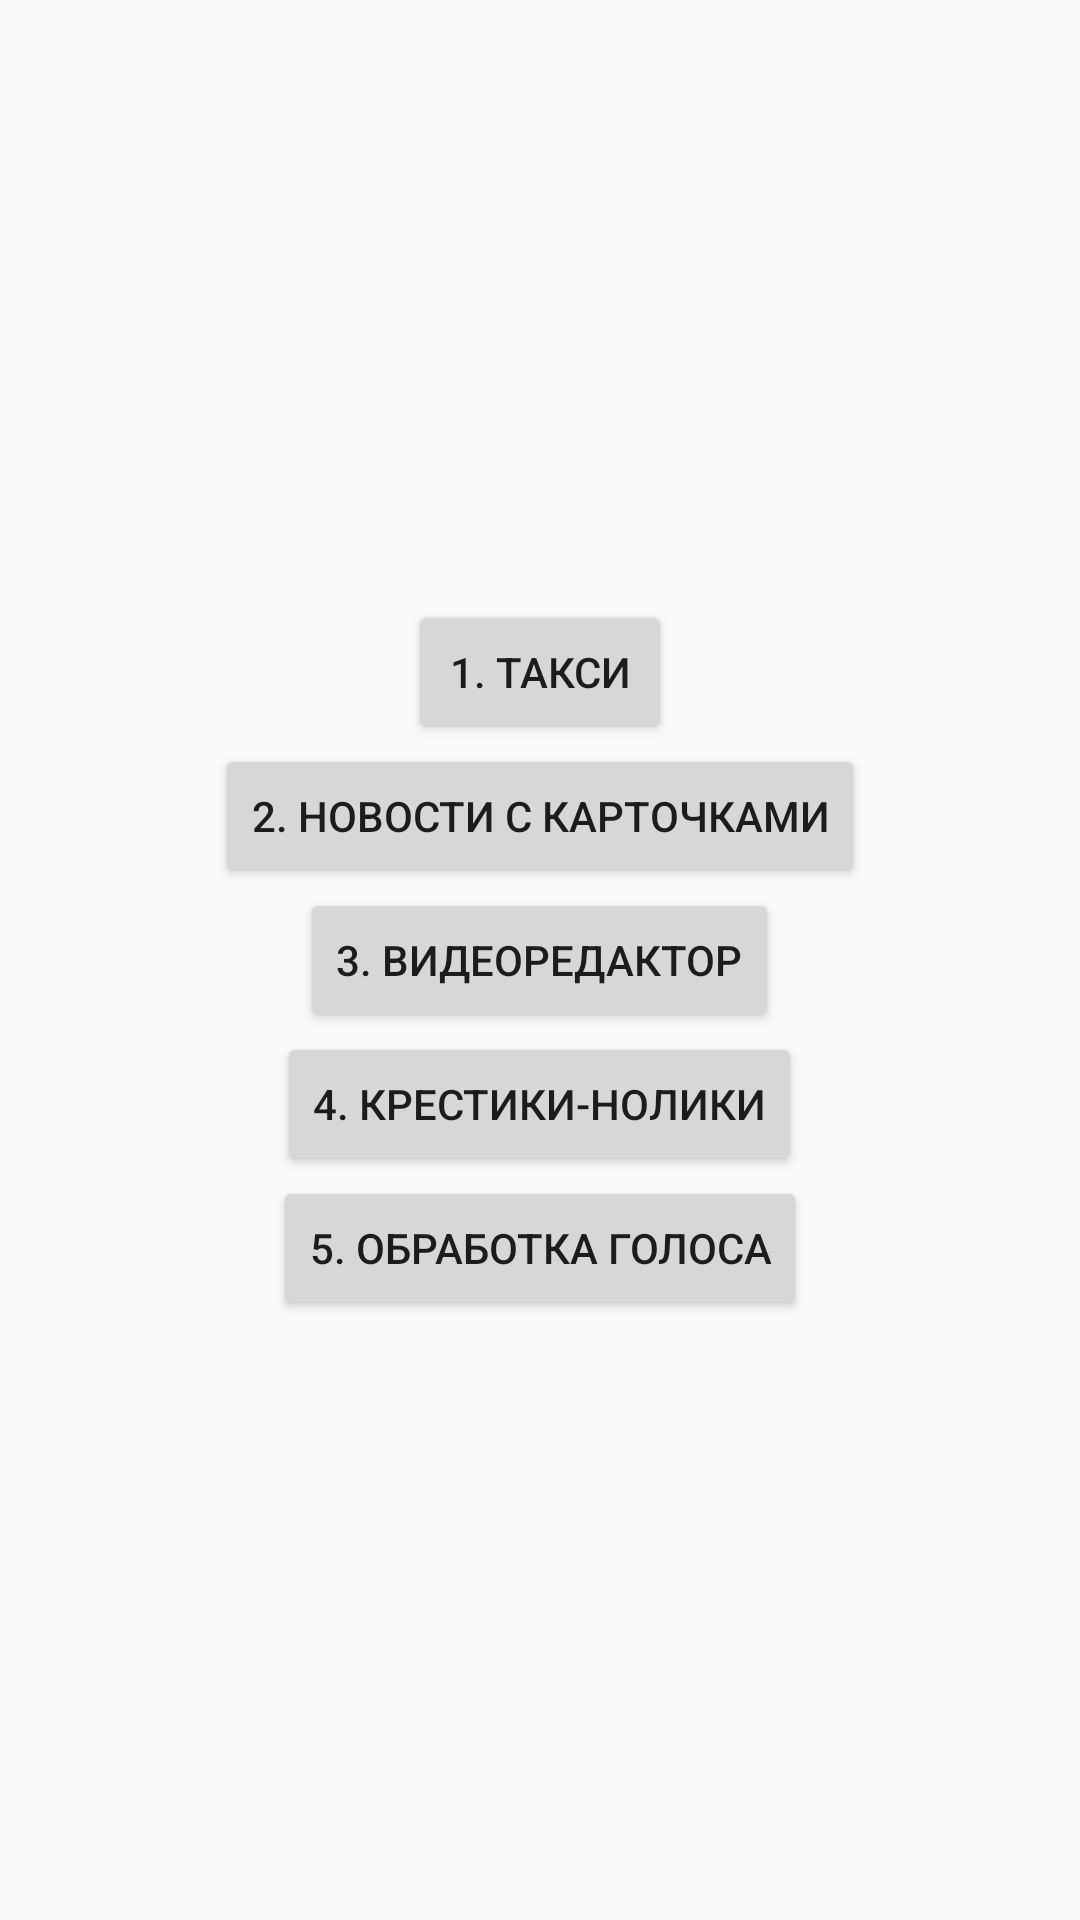

Write the Android layout XML for this screen, with the resource values it uses.
<!-- AndroidManifest.xml: application theme Theme.Androidvkcup -->
<!-- res/layout/activity_main.xml -->
<?xml version="1.0" encoding="utf-8"?>
<LinearLayout xmlns:android="http://schemas.android.com/apk/res/android"
    xmlns:app="http://schemas.android.com/apk/res-auto"
    xmlns:tools="http://schemas.android.com/tools"
    android:layout_width="match_parent"
    android:layout_height="match_parent"
    android:orientation="vertical"
    android:gravity="center"
    tools:context=".MainActivity">

    <Button
        android:id="@+id/btn_taxi"
        android:layout_width="wrap_content"
        android:layout_height="wrap_content"
        android:text="1. Такси" />

    <Button
        android:id="@+id/btn_news"
        android:layout_width="wrap_content"
        android:layout_height="wrap_content"
        android:text="2. Новости с карточками" />

    <Button
        android:id="@+id/btn_video"
        android:layout_width="wrap_content"
        android:layout_height="wrap_content"
        android:text="3. Видеоредактор" />

    <Button
        android:id="@+id/btn_xo"
        android:layout_width="wrap_content"
        android:layout_height="wrap_content"
        android:text="4. Крестики-нолики" />

    <Button
        android:id="@+id/btn_voice"
        android:layout_width="wrap_content"
        android:layout_height="wrap_content"
        android:text="5. Обработка голоса" />

</LinearLayout>
<!-- resources referenced by this layout -->
<resources>
  <style name="Theme.Androidvkcup" parent="Theme.AppCompat.Light.NoActionBar">
          
          <item name="colorPrimary">@color/colorPrimary</item>
          <item name="colorPrimaryVariant">@color/colorPrimary</item>
          <item name="colorOnPrimary">@color/colorPrimary</item>
          
          <item name="colorSecondary">@color/colorAccent</item>
          <item name="colorSecondaryVariant">@color/colorAccent</item>
          <item name="colorOnSecondary">@android:color/black</item>
          
          <item name="android:statusBarColor" tools:targetApi="l">?attr/colorPrimaryVariant</item>
          
      </style>
  <color name="colorPrimary">#ff6a6a</color>
  <color name="colorAccent">#FF4081</color>
</resources>
